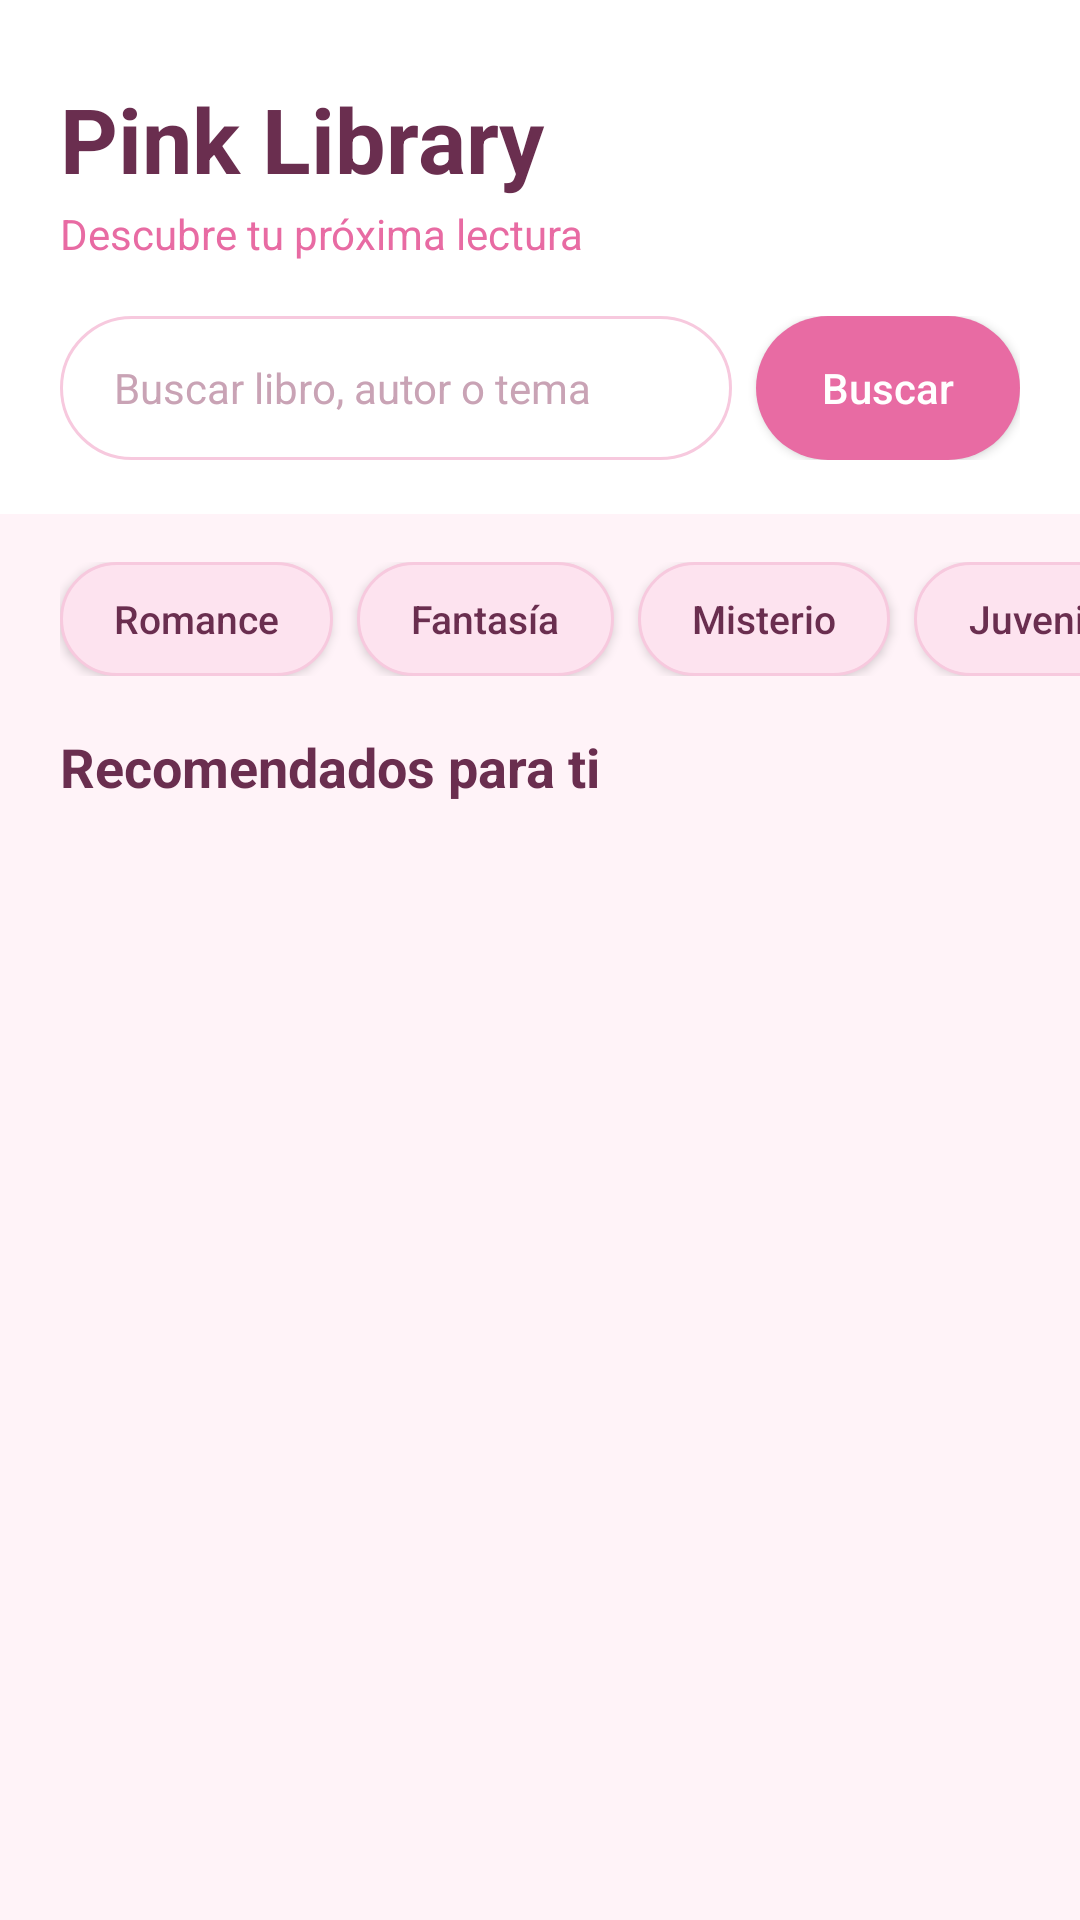

Android layout source for this screen:
<!-- AndroidManifest.xml: application theme Theme.PinkLibrary -->
<!-- res/layout/activity_main.xml -->
<?xml version="1.0" encoding="utf-8"?>
<LinearLayout xmlns:android="http://schemas.android.com/apk/res/android"
    android:layout_width="match_parent"
    android:layout_height="match_parent"
    android:background="@color/fondo_crema"
    android:orientation="vertical">

    
    <LinearLayout
        android:layout_width="match_parent"
        android:layout_height="wrap_content"
        android:background="@color/blanco"
        android:orientation="vertical"
        android:paddingStart="20dp"
        android:paddingTop="26dp"
        android:paddingEnd="20dp"
        android:paddingBottom="18dp">

        <TextView
            android:layout_width="wrap_content"
            android:layout_height="wrap_content"
            android:text="Pink Library"
            android:textColor="@color/texto_ciruela"
            android:textSize="30sp"
            android:textStyle="bold" />

        <TextView
            android:layout_width="wrap_content"
            android:layout_height="wrap_content"
            android:layout_marginTop="2dp"
            android:text="Descubre tu próxima lectura"
            android:textColor="@color/rosa_principal"
            android:textSize="14sp" />

        <LinearLayout
            android:layout_width="match_parent"
            android:layout_height="wrap_content"
            android:layout_marginTop="18dp"
            android:orientation="horizontal">

            <EditText
                android:id="@+id/etBuscar"
                android:layout_width="0dp"
                android:layout_height="48dp"
                android:layout_weight="1"
                android:background="@drawable/bg_buscador"
                android:hint="Buscar libro, autor o tema"
                android:inputType="text"
                android:maxLines="1"
                android:paddingStart="18dp"
                android:paddingEnd="18dp"
                android:textColor="@color/texto_ciruela"
                android:textColorHint="@color/hint_rosa"
                android:textSize="14sp" />

            <Button
                android:id="@+id/btnBuscar"
                android:layout_width="wrap_content"
                android:layout_height="48dp"
                android:layout_marginStart="8dp"
                android:background="@drawable/bg_boton_rosa"
                android:minWidth="0dp"
                android:paddingStart="22dp"
                android:paddingEnd="22dp"
                android:text="Buscar"
                android:textAllCaps="false"
                android:textColor="@color/blanco"
                android:textSize="14sp" />
        </LinearLayout>
    </LinearLayout>

    
    <HorizontalScrollView
        android:layout_width="match_parent"
        android:layout_height="wrap_content"
        android:paddingTop="16dp"
        android:scrollbars="none">

        <LinearLayout
            android:id="@+id/contenedorCategorias"
            android:layout_width="wrap_content"
            android:layout_height="wrap_content"
            android:orientation="horizontal"
            android:paddingStart="20dp"
            android:paddingEnd="20dp">

            <Button
                android:layout_width="wrap_content"
                android:layout_height="38dp"
                android:layout_marginEnd="8dp"
                android:background="@drawable/bg_categoria"
                android:minWidth="0dp"
                android:minHeight="0dp"
                android:paddingStart="18dp"
                android:paddingEnd="18dp"
                android:tag="romance"
                android:text="Romance"
                android:textAllCaps="false"
                android:textColor="@color/texto_ciruela"
                android:textSize="13sp" />

            <Button
                android:layout_width="wrap_content"
                android:layout_height="38dp"
                android:layout_marginEnd="8dp"
                android:background="@drawable/bg_categoria"
                android:minWidth="0dp"
                android:minHeight="0dp"
                android:paddingStart="18dp"
                android:paddingEnd="18dp"
                android:tag="fantasy"
                android:text="Fantasía"
                android:textAllCaps="false"
                android:textColor="@color/texto_ciruela"
                android:textSize="13sp" />

            <Button
                android:layout_width="wrap_content"
                android:layout_height="38dp"
                android:layout_marginEnd="8dp"
                android:background="@drawable/bg_categoria"
                android:minWidth="0dp"
                android:minHeight="0dp"
                android:paddingStart="18dp"
                android:paddingEnd="18dp"
                android:tag="mystery"
                android:text="Misterio"
                android:textAllCaps="false"
                android:textColor="@color/texto_ciruela"
                android:textSize="13sp" />

            <Button
                android:layout_width="wrap_content"
                android:layout_height="38dp"
                android:layout_marginEnd="8dp"
                android:background="@drawable/bg_categoria"
                android:minWidth="0dp"
                android:minHeight="0dp"
                android:paddingStart="18dp"
                android:paddingEnd="18dp"
                android:tag="young_adult"
                android:text="Juvenil"
                android:textAllCaps="false"
                android:textColor="@color/texto_ciruela"
                android:textSize="13sp" />

            <Button
                android:layout_width="wrap_content"
                android:layout_height="38dp"
                android:layout_marginEnd="8dp"
                android:background="@drawable/bg_categoria"
                android:minWidth="0dp"
                android:minHeight="0dp"
                android:paddingStart="18dp"
                android:paddingEnd="18dp"
                android:tag="science_fiction"
                android:text="Ciencia ficción"
                android:textAllCaps="false"
                android:textColor="@color/texto_ciruela"
                android:textSize="13sp" />

            <Button
                android:layout_width="wrap_content"
                android:layout_height="38dp"
                android:background="@drawable/bg_categoria"
                android:minWidth="0dp"
                android:minHeight="0dp"
                android:paddingStart="18dp"
                android:paddingEnd="18dp"
                android:tag="poetry"
                android:text="Poesía"
                android:textAllCaps="false"
                android:textColor="@color/texto_ciruela"
                android:textSize="13sp" />
        </LinearLayout>
    </HorizontalScrollView>

    
    <TextView
        android:id="@+id/tvSeccion"
        android:layout_width="wrap_content"
        android:layout_height="wrap_content"
        android:layout_marginStart="20dp"
        android:layout_marginTop="18dp"
        android:layout_marginBottom="12dp"
        android:text="Recomendados para ti"
        android:textColor="@color/texto_ciruela"
        android:textSize="18sp"
        android:textStyle="bold" />

    <ProgressBar
        android:id="@+id/progressBar"
        android:layout_width="wrap_content"
        android:layout_height="wrap_content"
        android:layout_gravity="center_horizontal"
        android:layout_marginTop="24dp"
        android:indeterminateTint="@color/rosa_principal"
        android:visibility="gone" />

    <TextView
        android:id="@+id/tvMensaje"
        android:layout_width="match_parent"
        android:layout_height="wrap_content"
        android:layout_marginTop="30dp"
        android:gravity="center"
        android:paddingStart="30dp"
        android:paddingEnd="30dp"
        android:text=""
        android:textColor="@color/texto_suave"
        android:textSize="14sp"
        android:visibility="gone" />

    
    <androidx.recyclerview.widget.RecyclerView
        android:id="@+id/rvLibros"
        android:layout_width="match_parent"
        android:layout_height="0dp"
        android:layout_weight="1"
        android:clipToPadding="false"
        android:paddingBottom="16dp" />

</LinearLayout>
<!-- resources referenced by this layout -->
<resources>
  <color name="blanco">#FFFFFF</color>
  <color name="fondo_crema">#FFF3F8</color>
  <color name="hint_rosa">#C9A3B5</color>
  <color name="rosa_principal">#E86BA3</color>
  <color name="texto_ciruela">#6A2E4F</color>
  <color name="texto_suave">#8A5A74</color>
  <!-- drawable bg_boton_rosa (drawable) -->
  <?xml version="1.0" encoding="utf-8"?>
  <shape xmlns:android="http://schemas.android.com/apk/res/android"
      android:shape="rectangle">
      <solid android:color="@color/rosa_principal" />
      <corners android:radius="26dp" />
  </shape>
  <!-- drawable bg_buscador (drawable) -->
  <?xml version="1.0" encoding="utf-8"?>
  <shape xmlns:android="http://schemas.android.com/apk/res/android"
      android:shape="rectangle">
      <solid android:color="@color/blanco" />
      <corners android:radius="26dp" />
      <stroke
          android:width="1dp"
          android:color="@color/borde_rosa" />
  </shape>
  <!-- drawable bg_categoria (drawable) -->
  <?xml version="1.0" encoding="utf-8"?>
  <shape xmlns:android="http://schemas.android.com/apk/res/android"
      android:shape="rectangle">
      <solid android:color="@color/rosa_claro" />
      <corners android:radius="20dp" />
      <stroke
          android:width="1dp"
          android:color="@color/borde_rosa" />
  </shape>
  <style name="Theme.PinkLibrary" parent="Theme.AppCompat.Light.NoActionBar">
          <item name="colorPrimary">@color/rosa_principal</item>
          <item name="colorPrimaryDark">@color/rosa_principal</item>
          <item name="colorAccent">@color/rosa_principal</item>
          <item name="android:statusBarColor">@color/rosa_principal</item>
          <item name="android:windowBackground">@color/fondo_crema</item>
      </style>
  <color name="borde_rosa">#F7C9DE</color>
  <color name="rosa_claro">#FDE3EF</color>
</resources>
